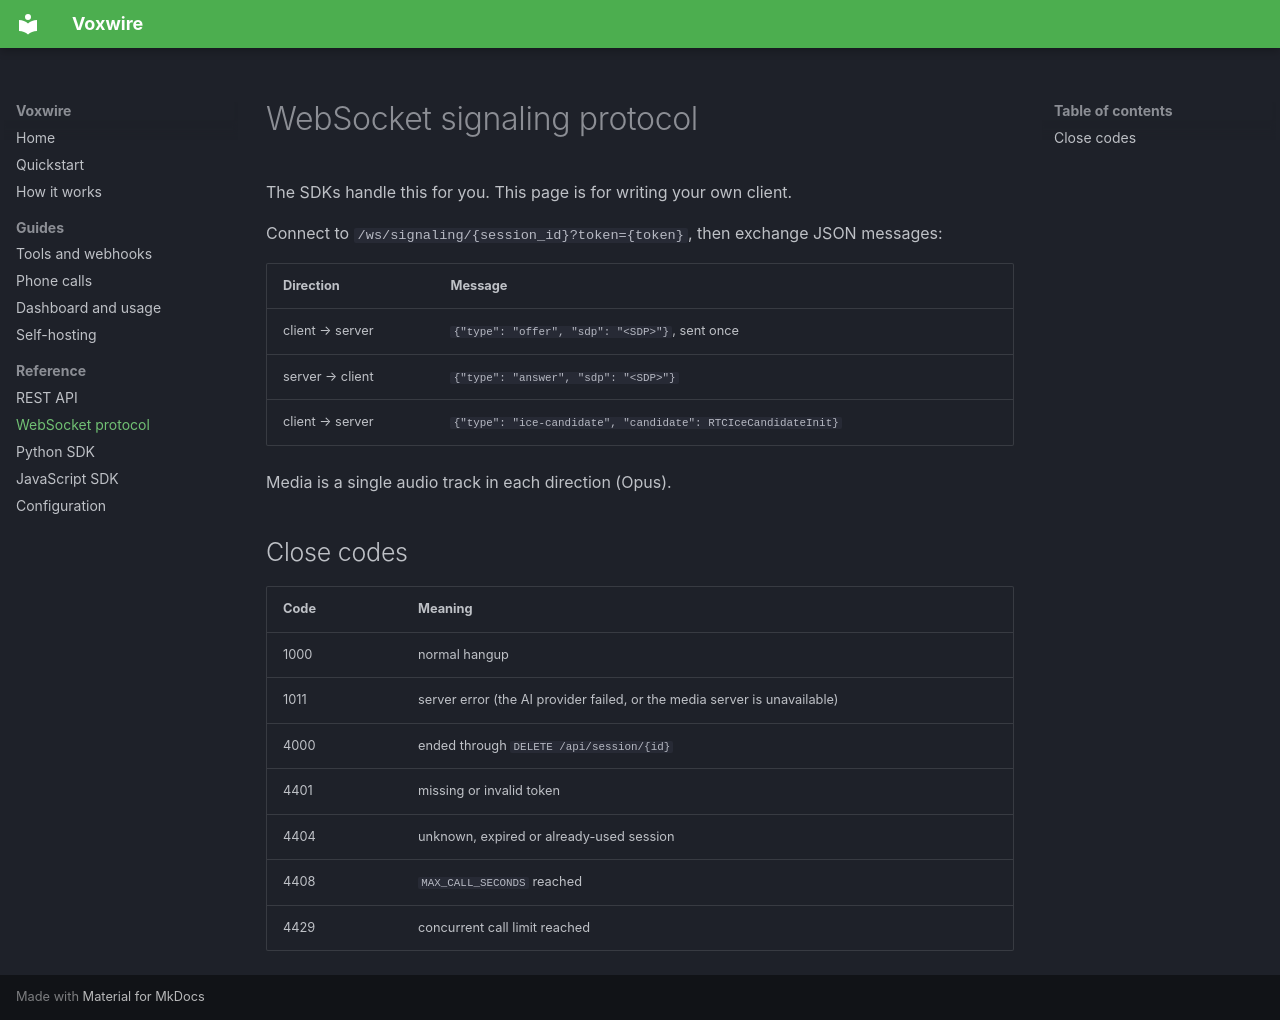

repository: AnjalLLL/parley · page: protocol/index.html · generator: mkdocs

# WebSocket signaling protocol

The SDKs handle this for you. This page is for writing your own client.

Connect to `/ws/signaling/{session_id}?token={token}`, then exchange JSON messages:

| Direction | Message |
|---|---|
| client → server | `{"type": "offer", "sdp": "<SDP>"}`, sent once |
| server → client | `{"type": "answer", "sdp": "<SDP>"}` |
| client → server | `{"type": "ice-candidate", "candidate": RTCIceCandidateInit}` |

Media is a single audio track in each direction (Opus).

## Close codes

| Code | Meaning |
|---|---|
| 1000 | normal hangup |
| 1011 | server error (the AI provider failed, or the media server is unavailable) |
| 4000 | ended through `DELETE /api/session/{id}` |
| 4401 | missing or invalid token |
| 4404 | unknown, expired or already-used session |
| 4408 | `MAX_CALL_SECONDS` reached |
| 4429 | concurrent call limit reached |
